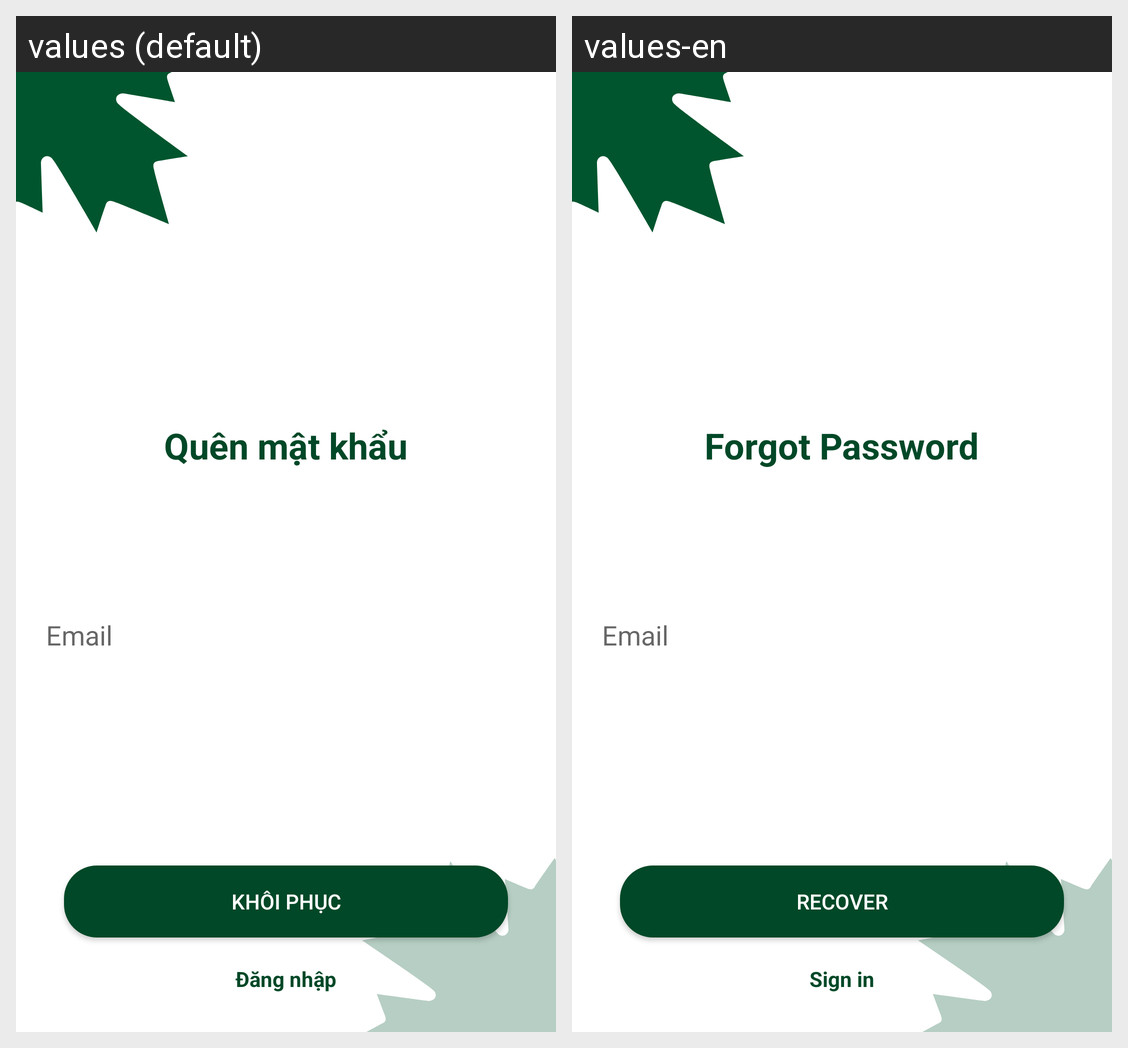

Here is an Android app screen in its default locale and in the app's own translations. Write out the translated-string differences for the strings that appear on this screen.
Android screen res/layout/fragment_forgot_password.xml rendered under 2 locales, left to right: values (default), values-en. Device: Nexus 5 (rendered at 1080×1920; each locale shown at half size, 540×960, under a caption strip naming it); theme AppTheme.
Strings drawn on this screen, with the default value and each locale's value (text and hints the layout hard-codes, and strings that could not be matched under every locale, appear in the picture but are not listed):

forgot_password
  values: Quên mật khẩu
  values-en: Forgot Password

hint_email
  values: Email
  values-en: Email

email_recover
  values: Khôi phục
  values-en: Recover

login_title
  values: Đăng nhập
  values-en: Sign in
